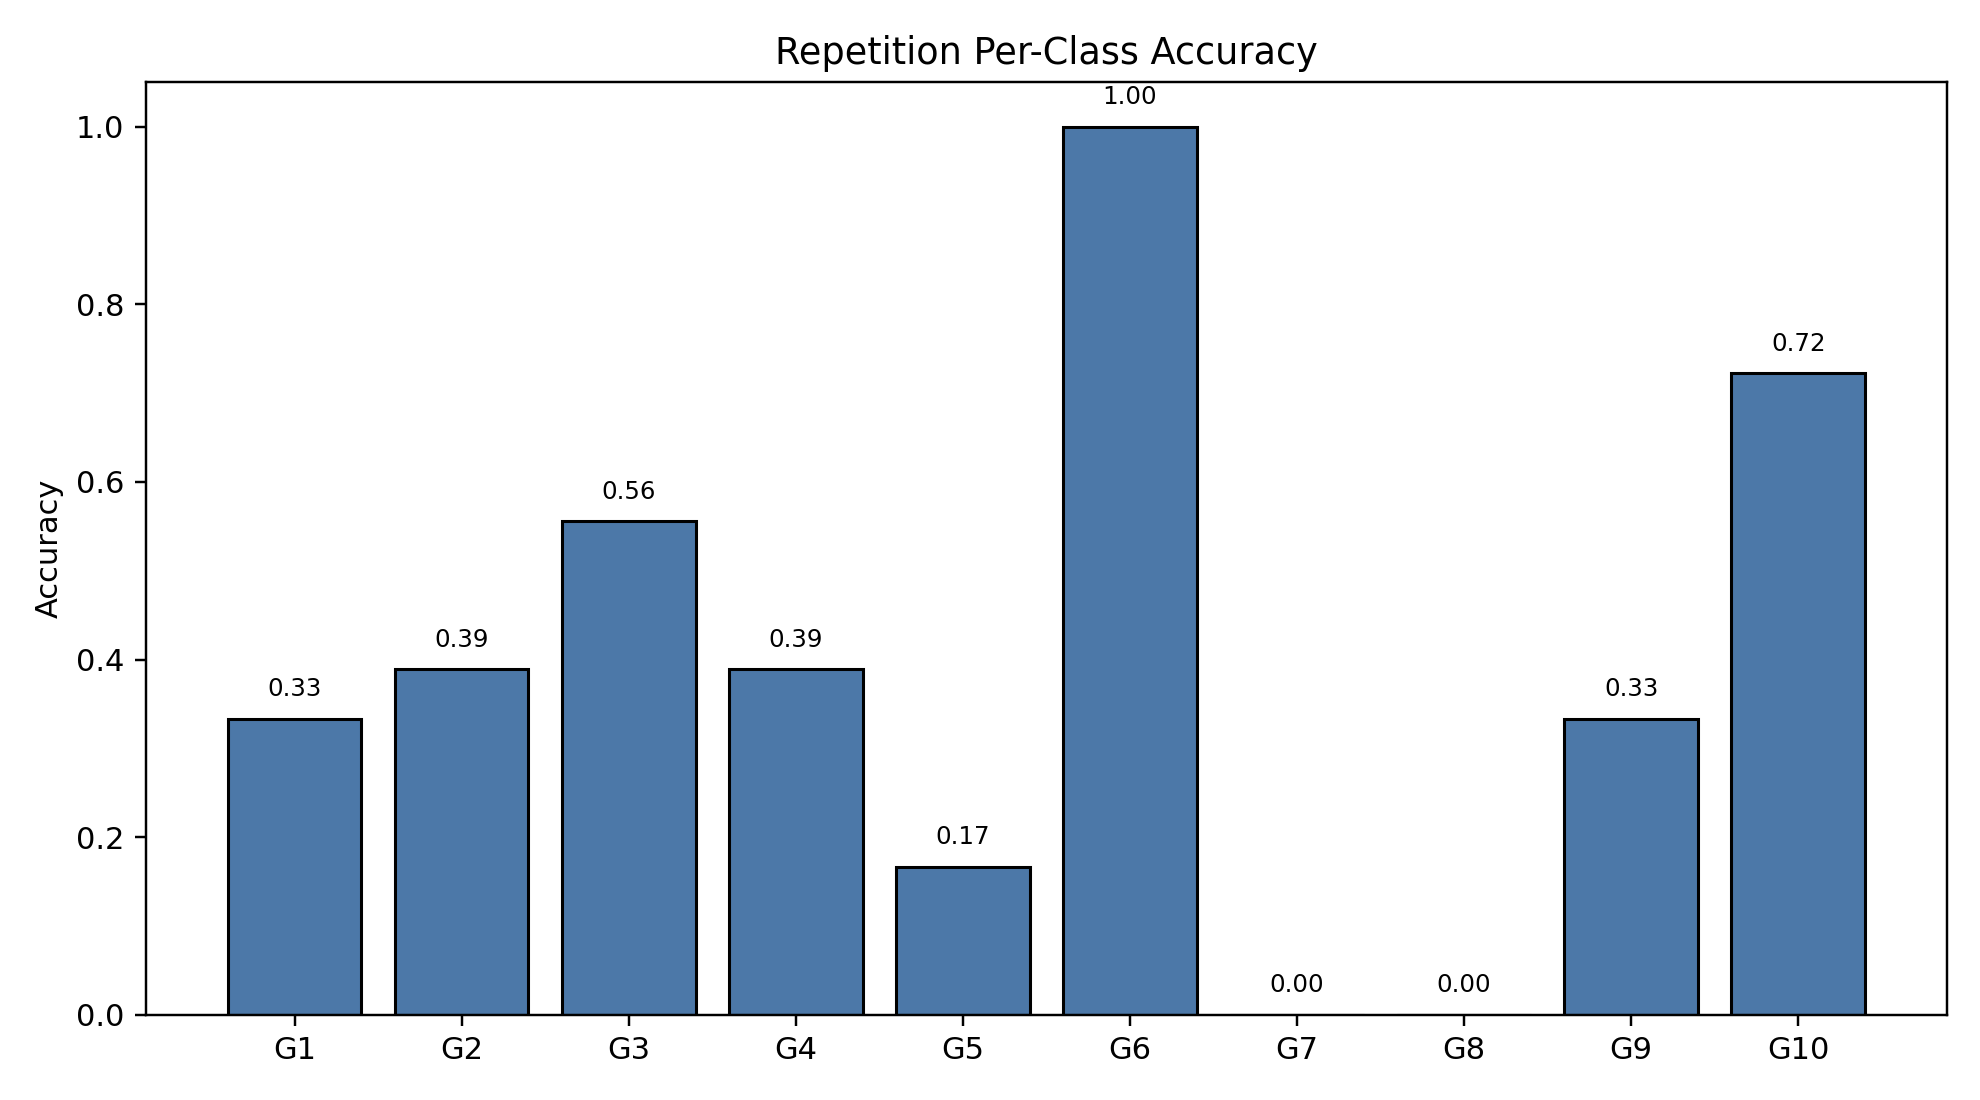

Source data for this figure (header and first rows):
class_index, gesture_id, support, correct, accuracy
0, 1, 18, 6, 0.3333
1, 2, 18, 7, 0.3889
2, 3, 18, 10, 0.5556
3, 4, 18, 7, 0.3889
4, 5, 18, 3, 0.1667
5, 6, 18, 18, 1.0
6, 7, 18, 0, 0.0
7, 8, 18, 0, 0.0
8, 9, 18, 6, 0.3333
9, 10, 18, 13, 0.7222
